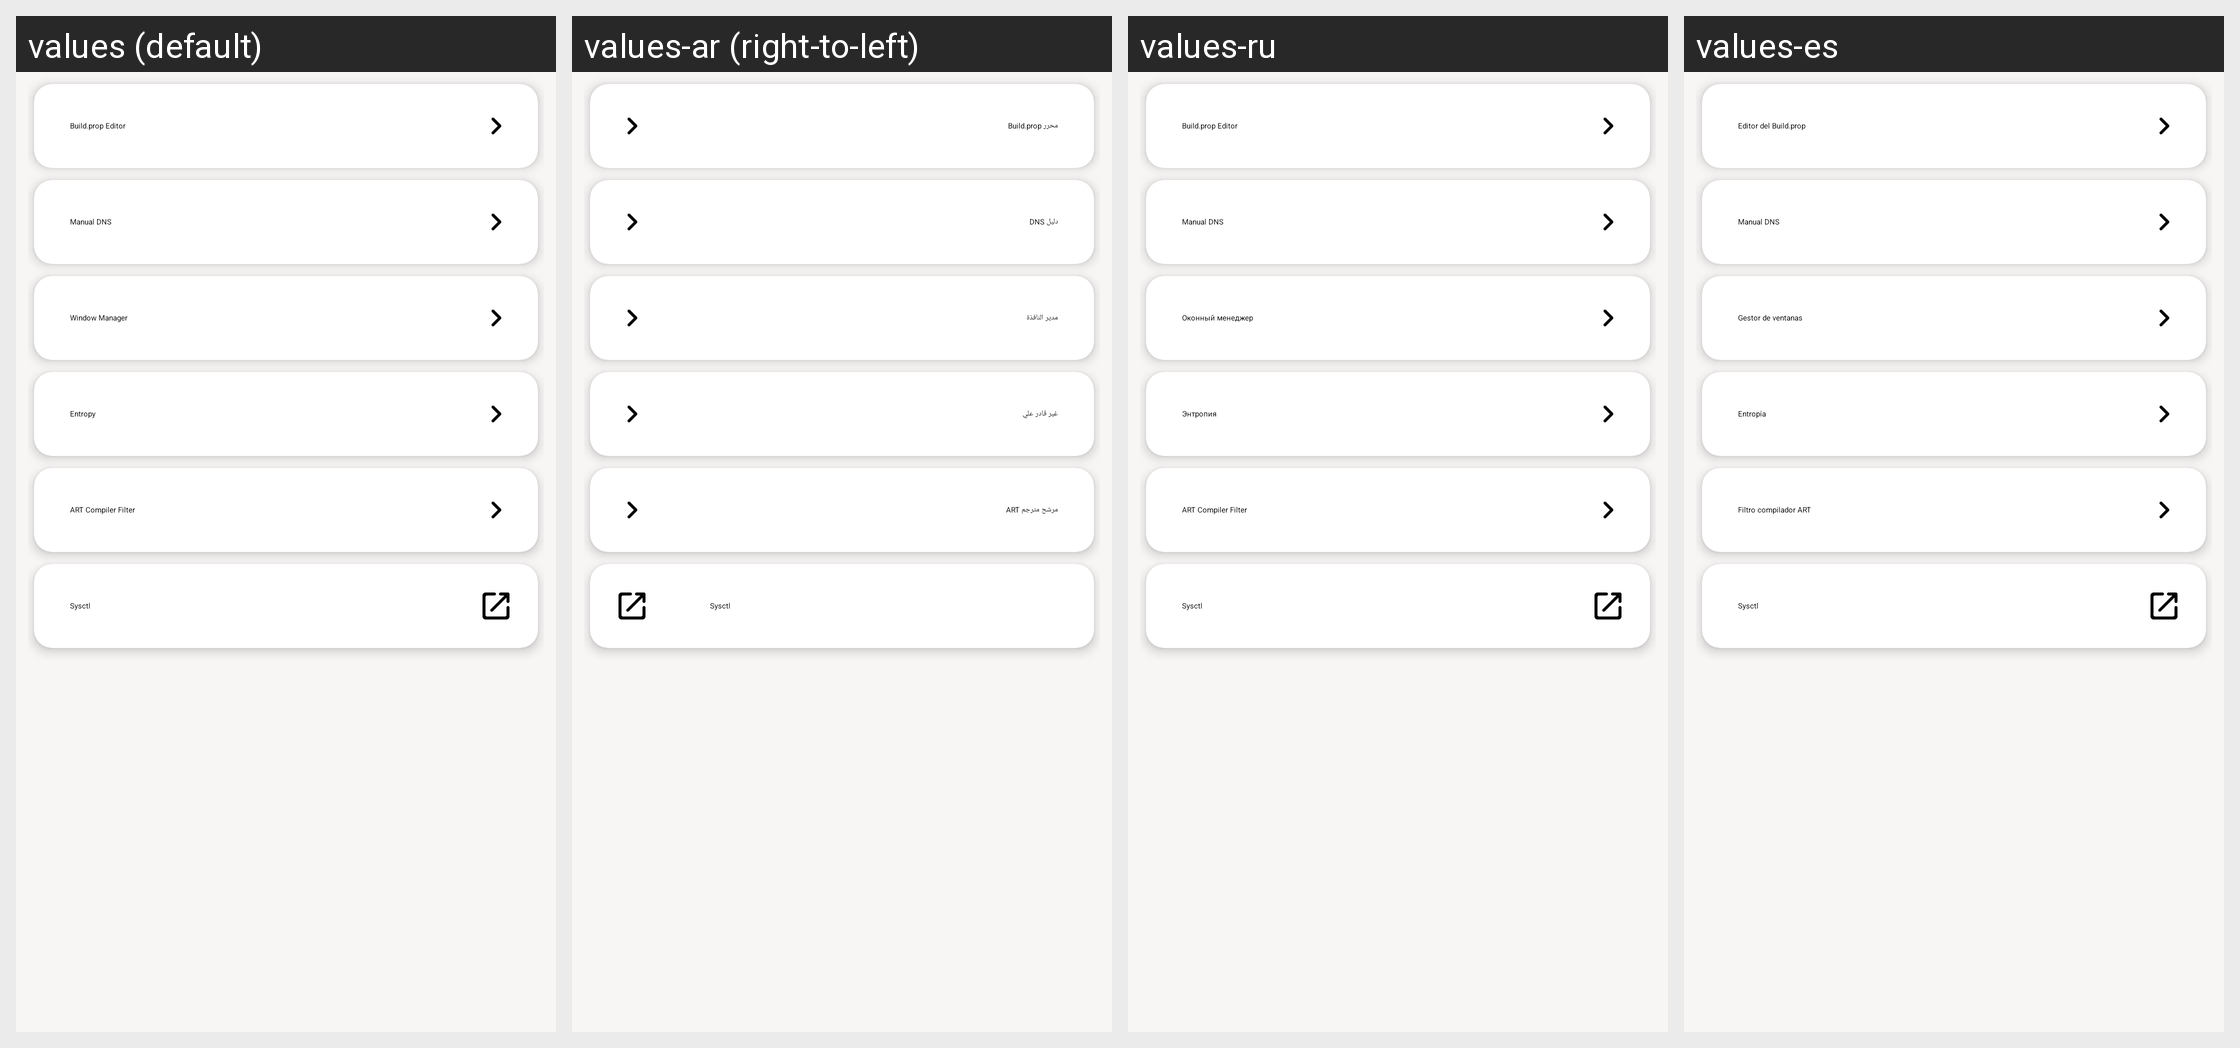

Strings drawn on this Android screen and how each of the app's shown locales translates them:
Android screen res/layout/fragment_advanced.xml rendered under 4 locales, left to right: values (default), values-ar (right-to-left), values-ru, values-es. Device: Nexus 5 (rendered at 1080×1920; each locale shown at half size, 540×960, under a caption strip naming it); theme AppTheme.
Other locales in the repository, not shown: values-de, values-fr, values-hi, values-in, values-it, values-pt, values-tr, values-zh.
Strings drawn on this screen, with the default value and each locale's value (text and hints the layout hard-codes, and strings that could not be matched under every locale, appear in the picture but are not listed):

title_activity_build_prop
  values: Build.prop Editor
  values-ar: محرر Build.prop
  values-ru: Build.prop Editor
  values-es: Editor del Build.prop

title_activity_dns
  values: Manual DNS
  values-ar: دليل DNS
  values-ru: Manual DNS
  values-es: Manual DNS

window_manager
  values: Window Manager
  values-ar: مدير النافذة
  values-ru: Оконный менеджер
  values-es: Gestor de ventanas

entropy
  values: Entropy
  values-ar: غير قادر علي
  values-ru: Энтропия
  values-es: Entropía

title_activity_dex2oat_filter
  values: ART Compiler Filter
  values-ar: مرشح مترجم ART
  values-ru: ART Compiler Filter
  values-es: Filtro compilador ART
